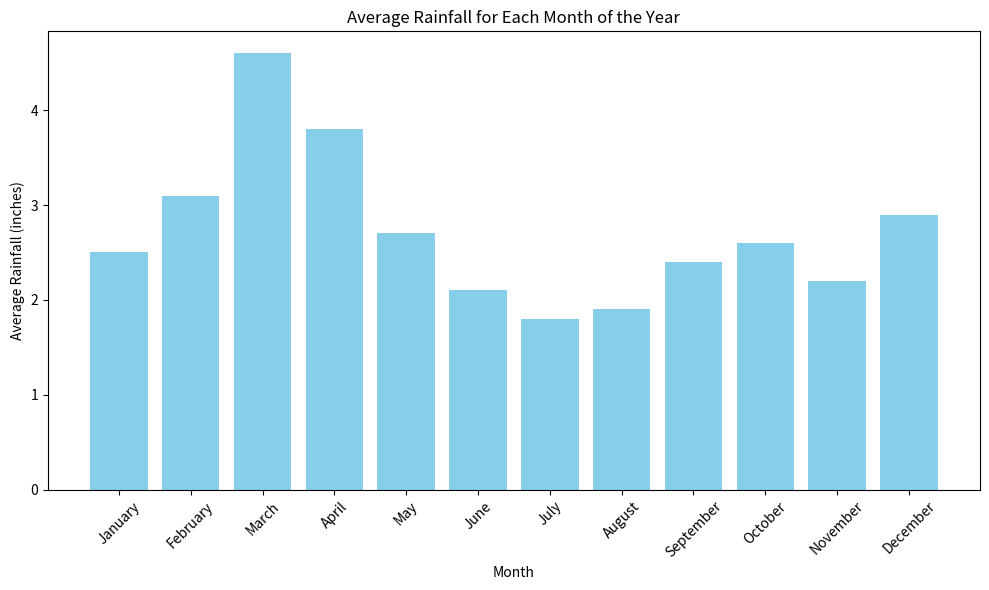

Write the Python code that produced this figure.
print("Hello world")

import matplotlib.pyplot as plt

# Months of the year
months = [
    'January', 'February', 'March', 'April', 'May', 'June',
    'July', 'August', 'September', 'October', 'November', 'December'
]

# Average rainfall for each month (made-up data)
rainfall = [
    2.5, 3.1, 4.6, 3.8, 2.7, 2.1,
    1.8, 1.9, 2.4, 2.6, 2.2, 2.9
]

# Plotting the data
plt.figure(figsize=(10, 6))
plt.bar(months, rainfall, color='skyblue')
plt.xlabel('Month')
plt.ylabel('Average Rainfall (inches)')
plt.title('Average Rainfall for Each Month of the Year')
plt.xticks(rotation=45)
plt.tight_layout()

# Display the plot
plt.show()
